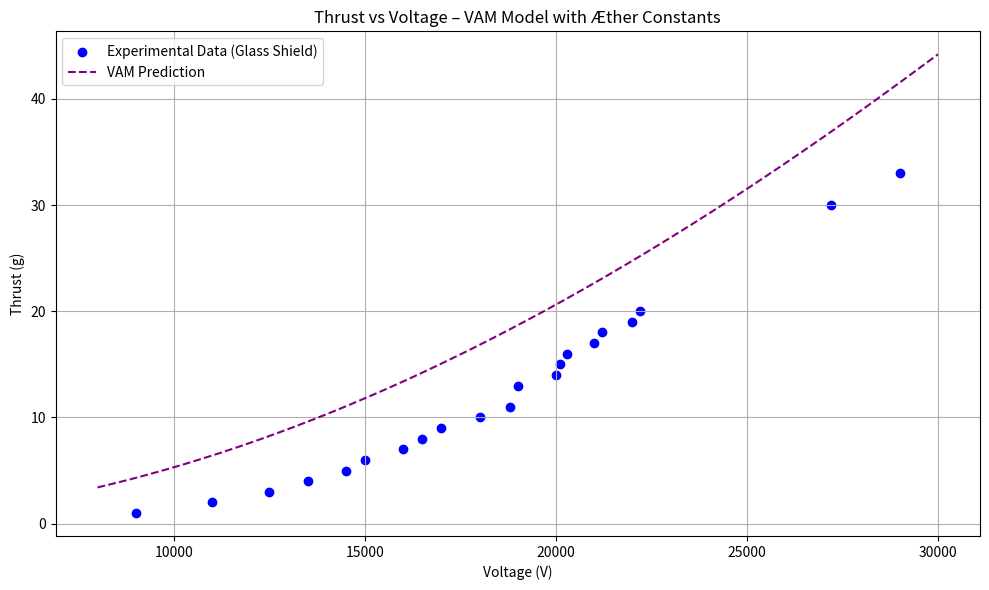

Python code for this plot: (Note: this script raises an exception after producing the figure.)
# Re-import modules after code execution reset
import matplotlib.pyplot as plt
import numpy as np

# Constants
rho_ae = 7.0e-7  # kg/m^3, Æther density
C_e = 1.09384563e6  # m/s, vortex core tangential velocity
r = 1e-3  # m, radius of vortex shell (1 mm)
area = np.pi * r**2  # m^2
T_max = rho_ae * area * C_e**2  # maximum thrust in Newtons

# Convert to grams (1 N ≈ 101.97 g)
T_max_g = T_max * 101.97

# Experimental voltage data (glass shielded)
voltage_glass_kV = np.array([
    9, 11, 12.5, 13.5, 14.5, 15, 16, 16.5, 17, 18,
    18.8, 19, 20, 20.1, 20.3, 21, 21.2, 22, 22.2, 27.2, 29
])
voltage_glass = voltage_glass_kV * 1000  # V
thrust_glass_g = np.array([
    1, 2, 3, 4, 5, 6, 7, 8, 9, 10,
    11, 13, 14, 15, 16, 17, 18, 19, 20, 30, 33
])

# VAM sigmoid thrust model
def vam_thrust(V, T_max_g, lam):
    return T_max_g * (1 - np.exp(-lam * V**2))

# Choose λ to fit shape (empirically tuned)
lambda_vam = 2e-10

# Generate VAM curve
V_sim = np.linspace(8000, 30000, 500)
T_sim = vam_thrust(V_sim, T_max_g, lambda_vam)

# Plotting
plt.figure(figsize=(10, 6))
plt.scatter(voltage_glass, thrust_glass_g, color='blue', label='Experimental Data (Glass Shield)')
plt.plot(V_sim, T_sim, color='purple', linestyle='--', label='VAM Prediction')
plt.xlabel('Voltage (V)')
plt.ylabel('Thrust (g)')
plt.title('Thrust vs Voltage – VAM Model with Æther Constants')
plt.legend()
plt.grid(True)
plt.tight_layout()
# ✅ Get the script filename dynamically and save as pdf
import os
script_name = os.path.splitext(os.path.basename(__file__))[0]
# filename = f"{script_name}.pdf"
# plt.savefig(filename, format="pdf", bbox_inches="tight")
filename = f"{script_name}.png"
plt.savefig(filename, dpi=150)  # Save image with high resolution
plt.tight_layout()
plt.show()

print(T_max_g)  # Report the max theoretical thrust limit in grams